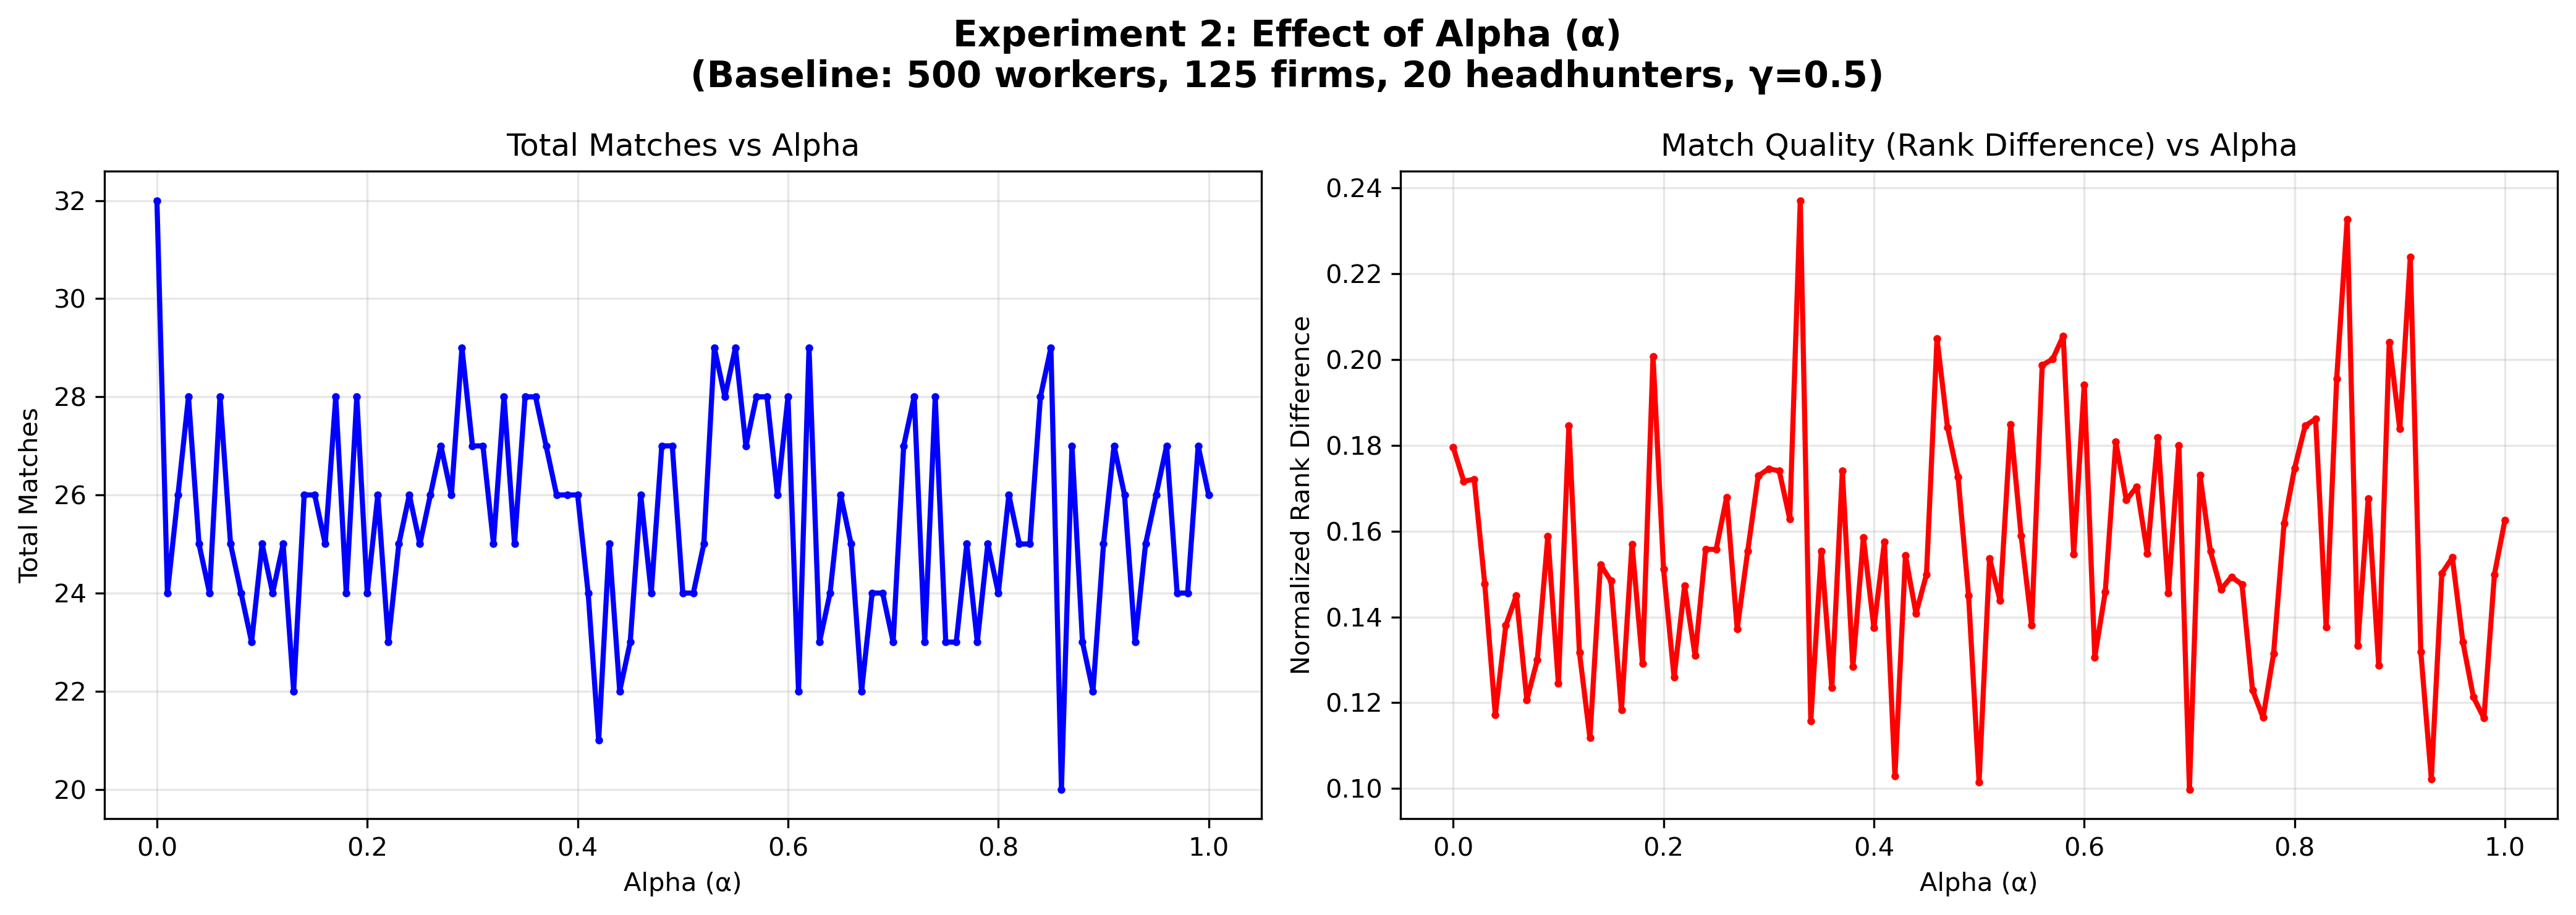

The table this chart was drawn from, first rows:
alpha, total_matches, early_matches, regular_matches, headhunter_welfare, firm_welfare, worker_welfare, match_welfare, avg_worker_rank_diff, avg_firm_rank_diff, avg_rank_diff_period0, avg_rank_diff_period1
0.0, 32, 15, 17, 7.966, 24.52, 23.89, 48.41, 0.1796, 0.1796, 0.1517, 0.2041
0.01, 24, 11, 13, 4.946, 23.32, 19.33, 42.65, 0.1717, 0.1717, 0.1231, 0.2128
0.02, 26, 10, 16, 5.879, 25.23, 20.68, 45.91, 0.1721, 0.1721, 0.0486, 0.2492
0.03, 28, 13, 15, 5.88, 27.19, 23.45, 50.63, 0.1477, 0.1477, 0.08277, 0.204
0.04, 25, 13, 12, 4.263, 24.2, 22.15, 46.34, 0.1172, 0.1172, 0.1346, 0.09833
0.05, 24, 13, 11, 5.504, 23.44, 20.52, 43.95, 0.138, 0.138, 0.1005, 0.1824
0.06, 28, 12, 16, 7.868, 27.28, 22.75, 50.03, 0.145, 0.145, 0.1153, 0.1673
0.07, 25, 13, 12, 7.158, 24.32, 20.61, 44.93, 0.1206, 0.1206, 0.1022, 0.1407
0.08, 24, 13, 11, 6.523, 23.18, 19.72, 42.9, 0.13, 0.13, 0.1089, 0.1549
0.09, 23, 11, 12, 6.86, 22.52, 19.52, 42.04, 0.1589, 0.1589, 0.1058, 0.2075
0.1, 25, 13, 12, 8.697, 24.49, 19.68, 44.17, 0.1245, 0.1245, 0.08231, 0.1702
0.11, 24, 12, 12, 8.509, 23.26, 19.7, 42.96, 0.1846, 0.1846, 0.1557, 0.2135
0.12, 25, 12, 13, 8.965, 24.2, 20.44, 44.64, 0.1318, 0.1318, 0.1263, 0.1368
0.13, 22, 11, 11, 7.071, 21.5, 19.95, 41.45, 0.1118, 0.1118, 0.07364, 0.15
0.14, 26, 14, 12, 11.13, 25.28, 20.48, 45.75, 0.1522, 0.1522, 0.1189, 0.1912
0.15, 26, 14, 12, 10.34, 25.24, 22.17, 47.41, 0.1484, 0.1484, 0.1084, 0.195
0.16, 25, 13, 12, 10.69, 24.41, 20.89, 45.3, 0.1184, 0.1184, 0.1266, 0.1095
0.17, 28, 13, 15, 12.28, 27.34, 23.4, 50.74, 0.157, 0.157, 0.1135, 0.1947
0.18, 24, 10, 14, 10.92, 23.65, 20.23, 43.88, 0.1292, 0.1292, 0.1046, 0.1467
0.19, 28, 12, 16, 14.14, 27.3, 22.02, 49.32, 0.2008, 0.2008, 0.1347, 0.2504
0.2, 24, 11, 13, 11.69, 23.2, 20.06, 43.26, 0.1512, 0.1512, 0.1013, 0.1934
0.21, 26, 13, 13, 13.1, 25.63, 21.93, 47.56, 0.1259, 0.1259, 0.09354, 0.1583
0.22, 23, 10, 13, 11.83, 22.21, 18.91, 41.12, 0.1472, 0.1472, 0.0774, 0.2009
0.23, 25, 14, 11, 13.31, 24.4, 21.24, 45.64, 0.131, 0.131, 0.1486, 0.1085
0.24, 26, 13, 13, 14.32, 25.33, 22.03, 47.36, 0.1558, 0.1558, 0.1603, 0.1512
0.25, 25, 13, 12, 14.17, 24.38, 20.77, 45.14, 0.1558, 0.1558, 0.08508, 0.2323
0.26, 26, 14, 12, 15.78, 25.28, 20.81, 46.09, 0.1679, 0.1679, 0.1273, 0.2153
0.27, 27, 15, 12, 16.03, 26.14, 23.28, 49.42, 0.1372, 0.1372, 0.136, 0.1387
0.28, 26, 12, 14, 16.49, 25.49, 20.99, 46.48, 0.1553, 0.1553, 0.1232, 0.1829
0.29, 29, 15, 14, 19.26, 28.12, 22.57, 50.68, 0.1729, 0.1729, 0.1087, 0.2417
0.3, 27, 15, 12, 17.94, 26.08, 21.91, 47.99, 0.1745, 0.1745, 0.1283, 0.2323
0.31, 27, 12, 15, 18.26, 26.21, 22.23, 48.44, 0.1741, 0.1741, 0.1183, 0.2187
0.32, 25, 13, 12, 16.91, 24.1, 20.69, 44.78, 0.1628, 0.1628, 0.1642, 0.1613
0.33, 28, 14, 14, 20.73, 27.27, 20.54, 47.82, 0.2371, 0.2371, 0.1589, 0.3153
0.34, 25, 13, 12, 17.8, 24.18, 21.38, 45.57, 0.1157, 0.1157, 0.1035, 0.1288
0.35, 28, 13, 15, 20.66, 27.15, 22.78, 49.92, 0.1553, 0.1553, 0.1262, 0.1805
0.36, 28, 16, 12, 20.91, 27.2, 23.78, 50.98, 0.1235, 0.1235, 0.1105, 0.1408
0.37, 27, 14, 13, 21.03, 26.34, 21.92, 48.26, 0.1741, 0.1741, 0.1216, 0.2306
0.38, 26, 15, 11, 20.44, 25.34, 21.91, 47.25, 0.1284, 0.1284, 0.1068, 0.1578
0.39, 26, 13, 13, 21.05, 25.31, 20.24, 45.55, 0.1585, 0.1585, 0.1111, 0.206
0.4, 26, 15, 11, 21.14, 25.02, 22.24, 47.26, 0.1375, 0.1375, 0.1509, 0.1191
0.41, 24, 13, 11, 19.82, 23.08, 19.15, 42.23, 0.1575, 0.1575, 0.1515, 0.1645
0.42, 21, 11, 10, 17.63, 20.56, 19.74, 40.3, 0.1029, 0.1029, 0.08945, 0.1176
0.43, 25, 11, 14, 21.73, 24.25, 20.8, 45.05, 0.1543, 0.1543, 0.09782, 0.1987
0.44, 22, 11, 11, 19.6, 21.62, 18.57, 40.19, 0.1408, 0.1408, 0.1084, 0.1733
0.45, 23, 9, 14, 20.83, 22.42, 18.46, 40.88, 0.1499, 0.1499, 0.04911, 0.2147
0.46, 26, 11, 15, 24.14, 25.54, 20.28, 45.81, 0.2049, 0.2049, 0.1051, 0.2781
0.47, 24, 12, 12, 22.3, 23.31, 19.35, 42.66, 0.1842, 0.1842, 0.152, 0.2163
0.48, 27, 14, 13, 25.63, 26.14, 21.85, 47.99, 0.1727, 0.1727, 0.125, 0.224
0.49, 27, 14, 13, 26.06, 26.05, 22.02, 48.08, 0.145, 0.145, 0.09929, 0.1943
0.5, 24, 14, 10, 23.59, 23.44, 20.55, 43.98, 0.1015, 0.1015, 0.08329, 0.127
0.51, 24, 12, 12, 24.08, 23.49, 19.69, 43.17, 0.1537, 0.1537, 0.1203, 0.187
0.52, 25, 13, 12, 25.52, 24.36, 21.27, 45.64, 0.1438, 0.1438, 0.1282, 0.1607
0.53, 29, 14, 15, 29.75, 27.99, 22.78, 50.77, 0.1848, 0.1848, 0.1299, 0.2361
0.54, 28, 15, 13, 29.21, 27.15, 22.95, 50.11, 0.1589, 0.1589, 0.1413, 0.1792
0.55, 29, 13, 16, 31.01, 28.36, 24.08, 52.44, 0.1381, 0.1381, 0.1005, 0.1688
0.56, 27, 13, 14, 29.3, 26.68, 20.79, 47.46, 0.1987, 0.1987, 0.1048, 0.2859
0.57, 28, 12, 16, 30.6, 27.52, 21.97, 49.49, 0.2001, 0.2001, 0.1357, 0.2485
0.58, 28, 14, 14, 30.62, 27.3, 20.54, 47.83, 0.2055, 0.2055, 0.1037, 0.3073
0.59, 26, 15, 11, 29.64, 25.5, 21.85, 47.35, 0.1546, 0.1546, 0.1748, 0.1271
... 41 more rows
